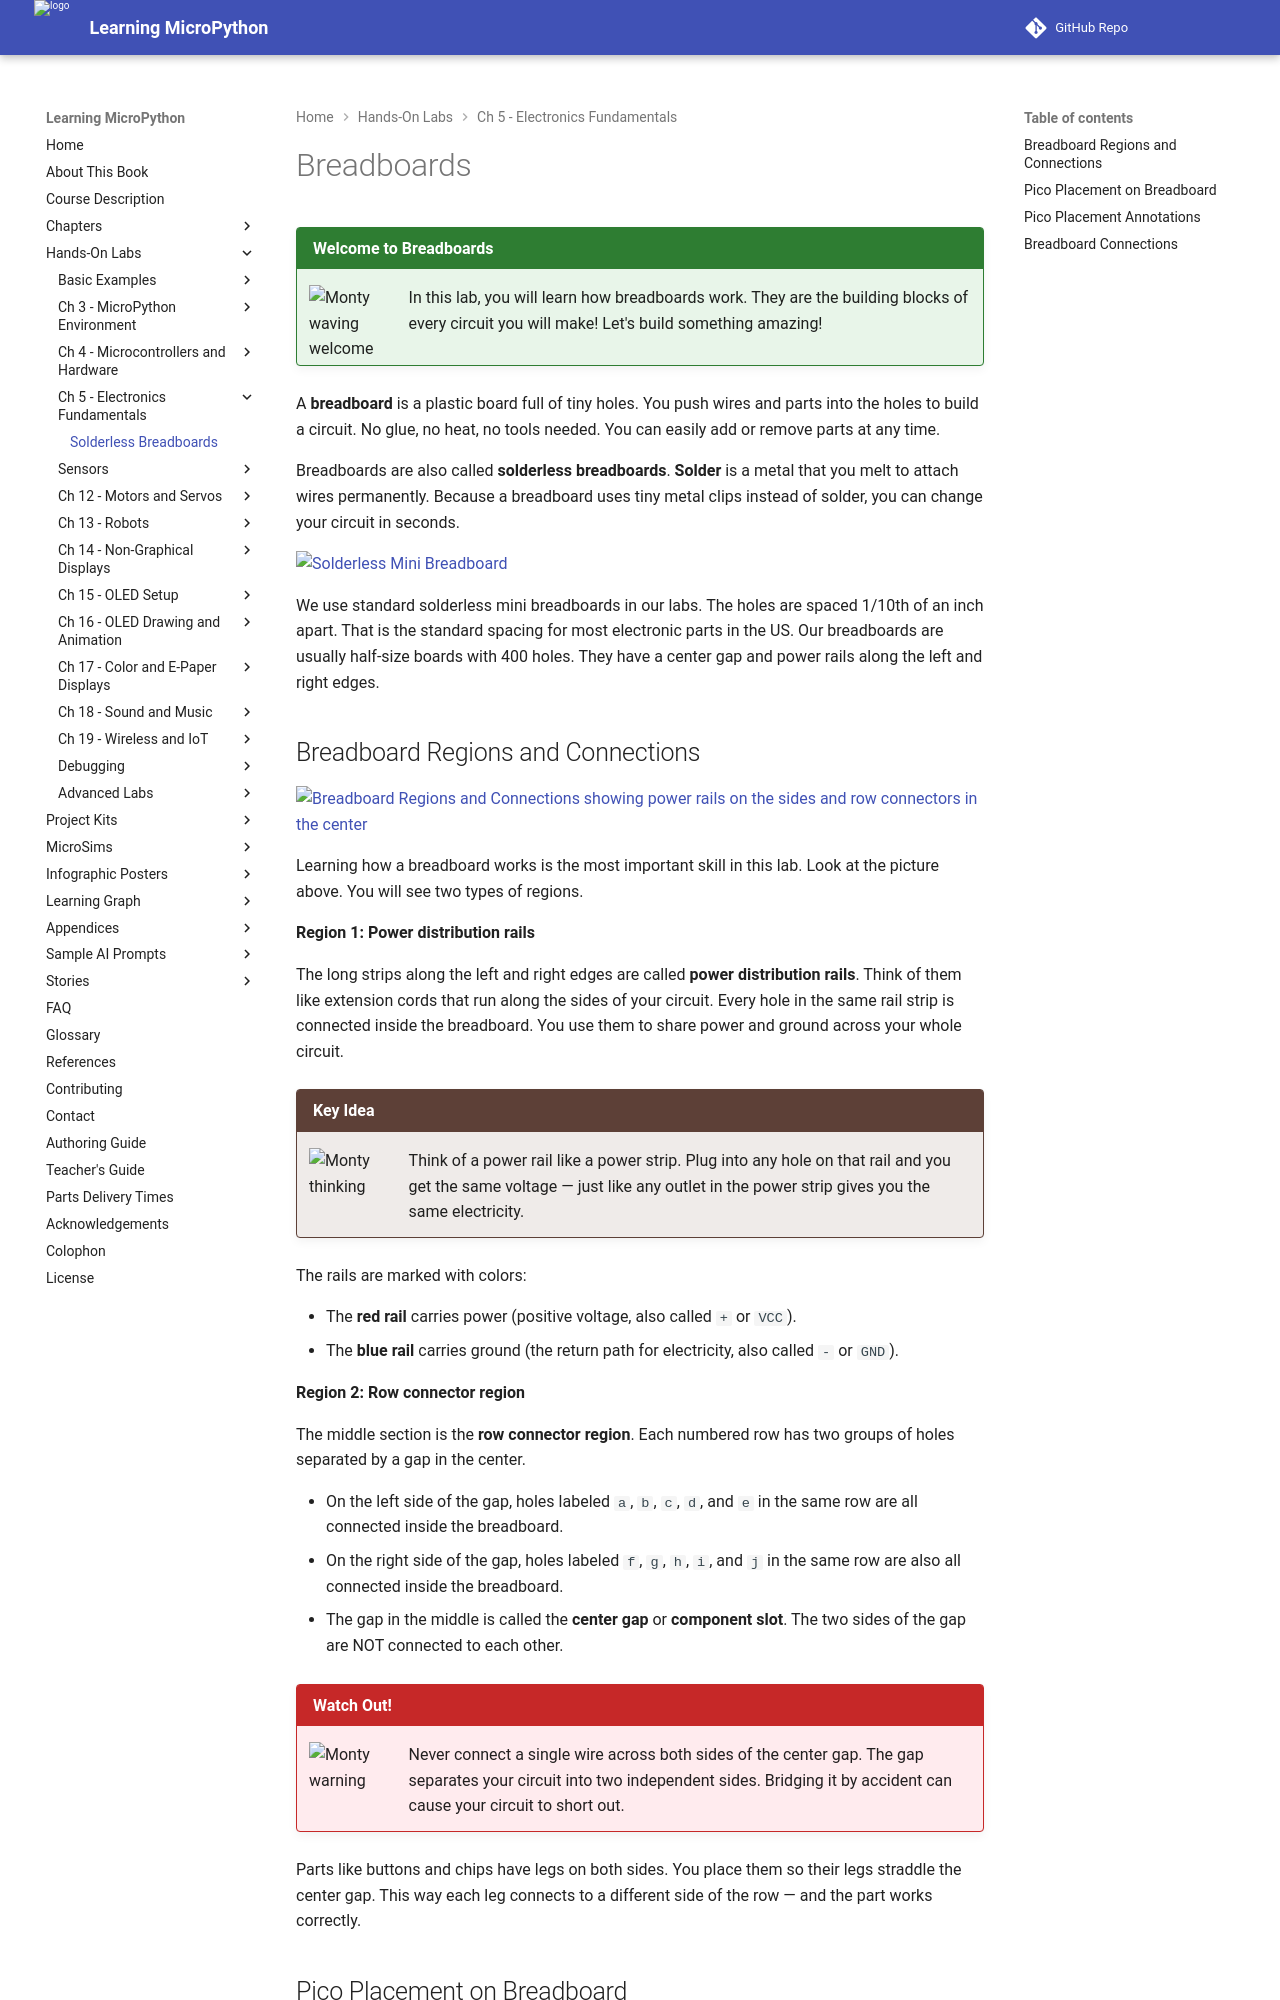

repository: dmccreary/learning-micropython · page: hands-on-labs/05-electronics-fundamentals/breadboards/index.html · generator: mkdocs

# Breadboards

!!! mascot-welcome "Welcome to Breadboards"
    ![Monty waving welcome](../../img/mascot/welcome.png){ class="mascot-admonition-img" }
    In this lab, you will learn how breadboards work. They are the building blocks of every circuit you will make! Let's build something amazing!

A **breadboard** is a plastic board full of tiny holes. You push wires and parts into the holes to build a circuit. No glue, no heat, no tools needed. You can easily add or remove parts at any time.

Breadboards are also called **solderless breadboards**. **Solder** is a metal that you melt to attach wires permanently. Because a breadboard uses tiny metal clips instead of solder, you can change your circuit in seconds.

![Solderless Mini Breadboard](../../img/solderless-mini-breadboard.jpg)

We use standard solderless mini breadboards in our labs. The holes are spaced 1/10th of an inch apart. That is the standard spacing for most electronic parts in the US. Our breadboards are usually half-size boards with 400 holes. They have a center gap and power rails along the left and right edges.

## Breadboard Regions and Connections

![Breadboard Regions and Connections showing power rails on the sides and row connectors in the center](../../img/breadboard-regions.png)

Learning how a breadboard works is the most important skill in this lab. Look at the picture above. You will see two types of regions.

**Region 1: Power distribution rails**

The long strips along the left and right edges are called **power distribution rails**. Think of them like extension cords that run along the sides of your circuit. Every hole in the same rail strip is connected inside the breadboard. You use them to share power and ground across your whole circuit.

!!! mascot-thinking "Key Idea"
    ![Monty thinking](../../img/mascot/thinking.png){ class="mascot-admonition-img" }
    Think of a power rail like a power strip. Plug into any hole on that rail and you get the same voltage — just like any outlet in the power strip gives you the same electricity.

The rails are marked with colors:

- The **red rail** carries power (positive voltage, also called `+` or `VCC`).
- The **blue rail** carries ground (the return path for electricity, also called `-` or `GND`).

**Region 2: Row connector region**

The middle section is the **row connector region**. Each numbered row has two groups of holes separated by a gap in the center.

- On the left side of the gap, holes labeled `a`, `b`, `c`, `d`, and `e` in the same row are all connected inside the breadboard.
- On the right side of the gap, holes labeled `f`, `g`, `h`, `i`, and `j` in the same row are also all connected inside the breadboard.
- The gap in the middle is called the **center gap** or **component slot**. The two sides of the gap are NOT connected to each other.

!!! mascot-warning "Watch Out!"
    ![Monty warning](../../img/mascot/warning.png){ class="mascot-admonition-img" }
    Never connect a single wire across both sides of the center gap. The gap separates your circuit into two independent sides. Bridging it by accident can cause your circuit to short out.

Parts like buttons and chips have legs on both sides. You place them so their legs straddle the center gap. This way each leg connects to a different side of the row — and the part works correctly.
